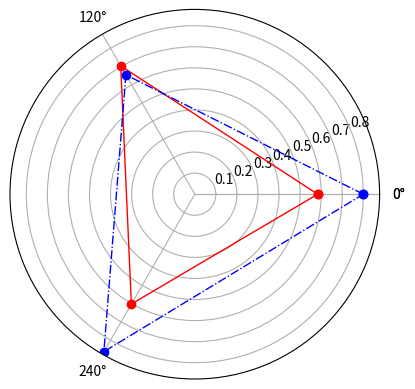

Generate this figure with matplotlib: (Note: this script raises an exception after producing the figure.)
#!/usr/local/bin/python2.7
# -*- coding: utf-8 -*-
import numpy as np
import matplotlib.pyplot as plt
import time

def doCompScore(Labels, act_data, pref_data):
    """
    绘制综合指标（雷达图）
    :param Labels: 标题
    :param act_data: 实际值
    :param pref_data: 参考值
    :return: 图文件路径
    """
    angles = np.linspace(0, 2*np.pi, len(Labels), endpoint=False)
    data = np.concatenate((act_data, [act_data[0]]))
    max_data = np.concatenate((pref_data, [pref_data[0]]))
    angles = np.concatenate((angles, [angles[0]]))

    fig = plt.figure()
    ax = fig.add_subplot(111, polar=True)
    ax.plot(angles, data, 'ro-', linewidth=1)
    ax.plot(angles, max_data, 'bo-.', linewidth=1)
    ax.set_thetagrids(angles * 180/np.pi, Labels )
    ax.fill(angles, data, facecolor='r', alpha=0.25)
    ax.fill(angles, max_data, facecolor='g', alpha=0.25)
    ax.set_rlim(0,1)

    ax.grid(True)
    _fn = 'pic/%s-compscore.png' % time.time()
    plt.savefig(_fn, dpi=120)
    return _fn

if __name__ == '__main__':

    doCompScore(['任务指标','出勤指标','计划指标'],(0.5833,0.7035,0.6023),(0.8,0.6544,0.8634))
